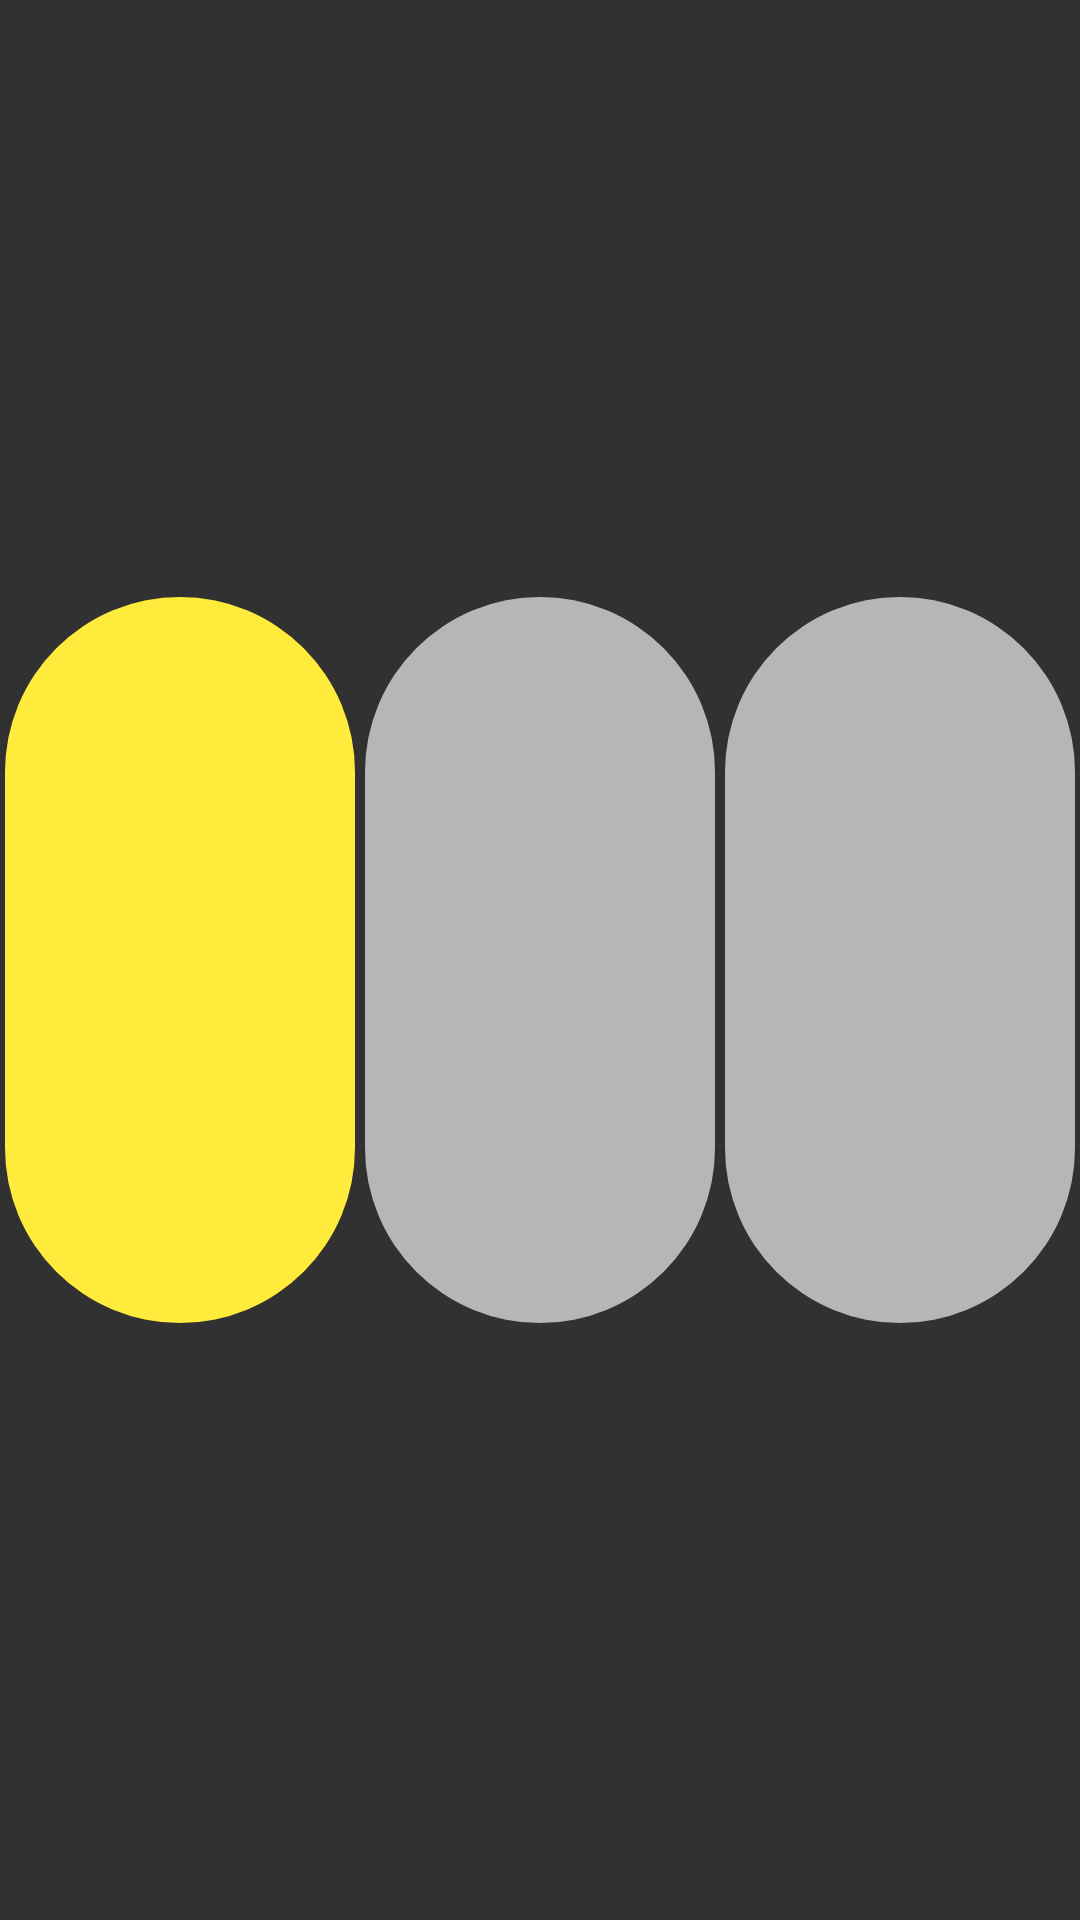

Reconstruct the res/layout file that produces this screen, plus the resources it refers to.
<!-- AndroidManifest.xml: application theme Theme.MandosAppSurdo -->
<!-- res/layout/activity_mando2.xml -->
<?xml version="1.0" encoding="utf-8"?>
<LinearLayout xmlns:android="http://schemas.android.com/apk/res/android"
    xmlns:app="http://schemas.android.com/apk/res-auto"
    xmlns:tools="http://schemas.android.com/tools"
    android:id="@+id/main"
    android:layout_width="match_parent"
    android:layout_height="match_parent"
    android:background="#313131"
    android:gravity="center"
    android:orientation="horizontal"
    tools:context=".Mando2Activity">

    <com.google.android.material.button.MaterialButton
        android:id="@+id/btn1"
        android:layout_width="0dp"
        android:layout_height="250dp"
        android:layout_margin="5px"
        android:layout_weight="1"
        android:text=""
        android:textAlignment="center"
        android:textAllCaps="false"
        android:textSize="24sp"
        android:textStyle="bold"
        app:backgroundTint="#FFEB3B"
        app:cornerRadius="250dp" />

    <com.google.android.material.button.MaterialButton
        android:id="@+id/btn2"
        android:layout_width="0dp"
        android:layout_height="250dp"
        android:layout_margin="5px"
        android:layout_weight="1"
        android:text=""
        android:textAlignment="center"
        android:textAllCaps="false"
        android:textSize="24sp"
        android:textStyle="bold"
        app:backgroundTint="#B6B6B6"
        app:cornerRadius="260dp" />

    <com.google.android.material.button.MaterialButton
        android:id="@+id/btn3"
        android:layout_width="0dp"
        android:layout_height="250dp"
        android:layout_margin="5px"
        android:layout_weight="1"
        android:text=""
        android:textAlignment="center"
        android:textAllCaps="false"
        android:textSize="24sp"
        android:textStyle="bold"
        app:backgroundTint="#B6B6B6"
        app:cornerRadius="260dp" />
</LinearLayout>
<!-- resources referenced by this layout -->
<resources>
  <style name="Theme.MandosAppSurdo" parent="Base.Theme.MandosAppSurdo" />
  <style name="Base.Theme.MandosAppSurdo" parent="Theme.Material3.DayNight.NoActionBar">
          
          
      </style>
</resources>
